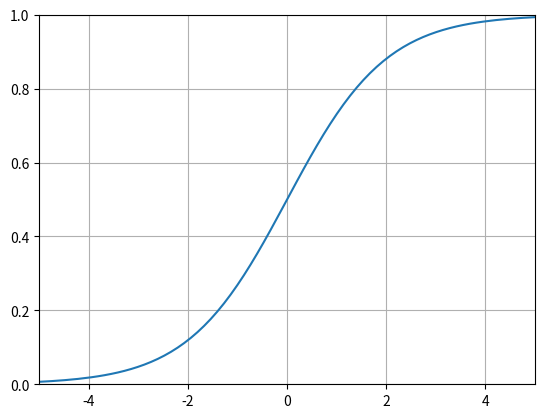

Reproduce this figure in Python.
import numpy as np
import matplotlib.pyplot as plt
def sig(x):
    return 1 / (1 + np.exp(-x))

x = np.linspace(-20, 20, 300)
plt.plot(x, list(map(sig, x)))
plt.grid(True)
plt.xlim((-5, 5))
plt.ylim((0, 1))
plt.show()